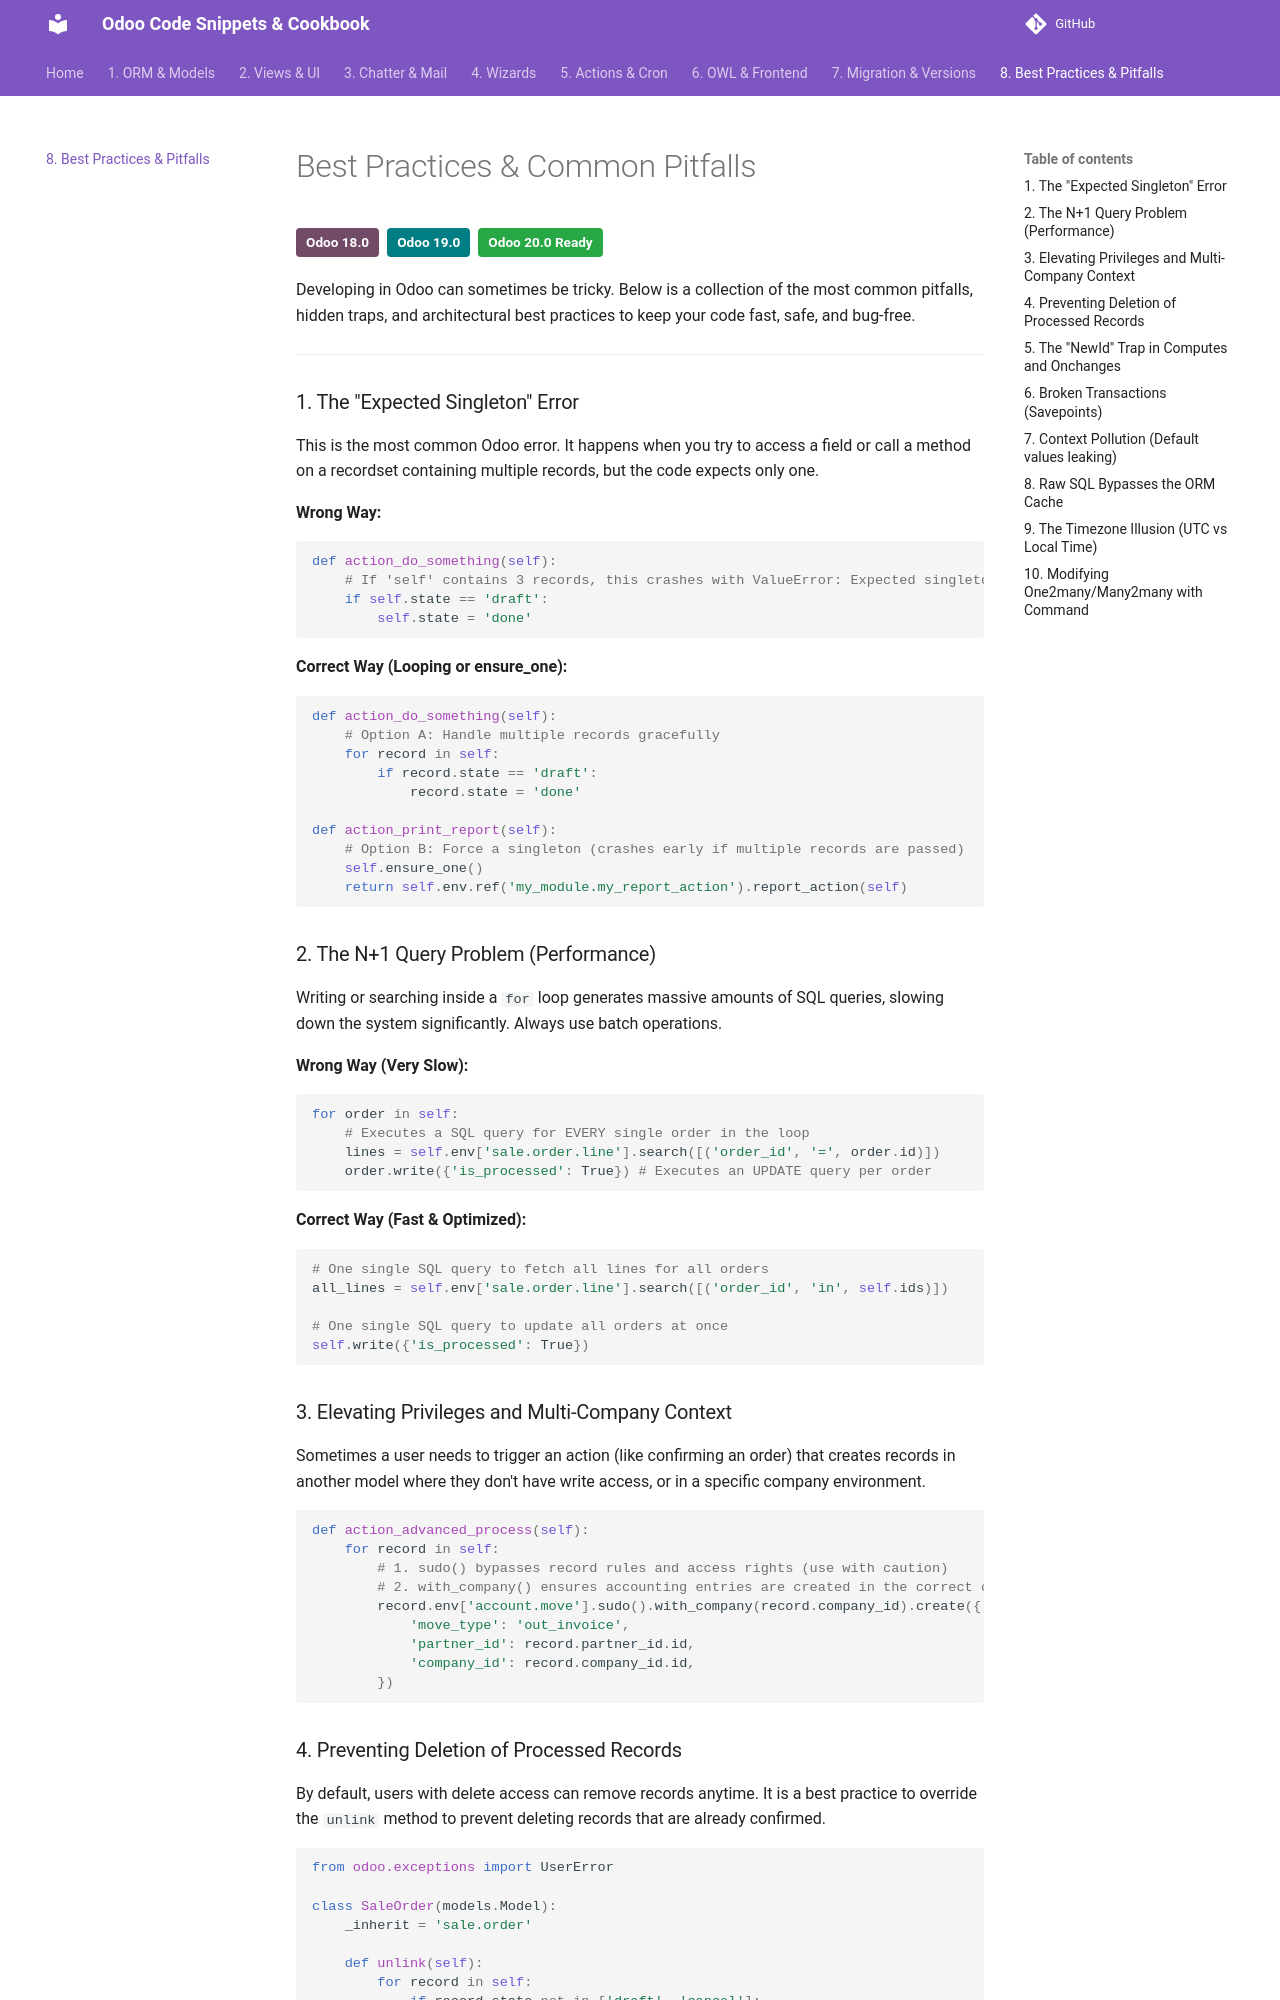

repository: Lucgril/odoo-cookbook · page: 08_best_practices/index.html · generator: mkdocs

# Best Practices & Common Pitfalls

<div style="display: flex; gap: 8px; margin-bottom: 20px;">
  <span style="background: #714B67; color: white; padding: 4px 10px; border-radius: 4px; font-size: 0.85em; font-weight: bold;">Odoo 18.0</span>
  <span style="background: #017E84; color: white; padding: 4px 10px; border-radius: 4px; font-size: 0.85em; font-weight: bold;">Odoo 19.0</span>
  <span style="background: #28a745; color: white; padding: 4px 10px; border-radius: 4px; font-size: 0.85em; font-weight: bold;">Odoo 20.0 Ready</span>
</div>

Developing in Odoo can sometimes be tricky. Below is a collection of the most common pitfalls, hidden traps, and architectural best practices to keep your code fast, safe, and bug-free.

---

### 1. The "Expected Singleton" Error
This is the most common Odoo error. It happens when you try to access a field or call a method on a recordset containing multiple records, but the code expects only one.

**Wrong Way:**
```python
def action_do_something(self):
    # If 'self' contains 3 records, this crashes with ValueError: Expected singleton
    if self.state == 'draft':
        self.state = 'done'
```

**Correct Way (Looping or ensure_one):**
```python
def action_do_something(self):
    # Option A: Handle multiple records gracefully
    for record in self:
        if record.state == 'draft':
            record.state = 'done'

def action_print_report(self):
    # Option B: Force a singleton (crashes early if multiple records are passed)
    self.ensure_one() 
    return self.env.ref('my_module.my_report_action').report_action(self)
```

### 2. The N+1 Query Problem (Performance)
Writing or searching inside a `for` loop generates massive amounts of SQL queries, slowing down the system significantly. Always use batch operations.

**Wrong Way (Very Slow):**
```python
for order in self:
    # Executes a SQL query for EVERY single order in the loop
    lines = self.env['sale.order.line'].search([('order_id', '=', order.id)])
    order.write({'is_processed': True}) # Executes an UPDATE query per order
```

**Correct Way (Fast & Optimized):**
```python
# One single SQL query to fetch all lines for all orders
all_lines = self.env['sale.order.line'].search([('order_id', 'in', self.ids)])

# One single SQL query to update all orders at once
self.write({'is_processed': True})
```

### 3. Elevating Privileges and Multi-Company Context
Sometimes a user needs to trigger an action (like confirming an order) that creates records in another model where they don't have write access, or in a specific company environment.

```python
def action_advanced_process(self):
    for record in self:
        # 1. sudo() bypasses record rules and access rights (use with caution)
        # 2. with_company() ensures accounting entries are created in the correct company
        record.env['account.move'].sudo().with_company(record.company_id).create({
            'move_type': 'out_invoice',
            'partner_id': record.partner_id.id,
            'company_id': record.company_id.id,
        })
```
